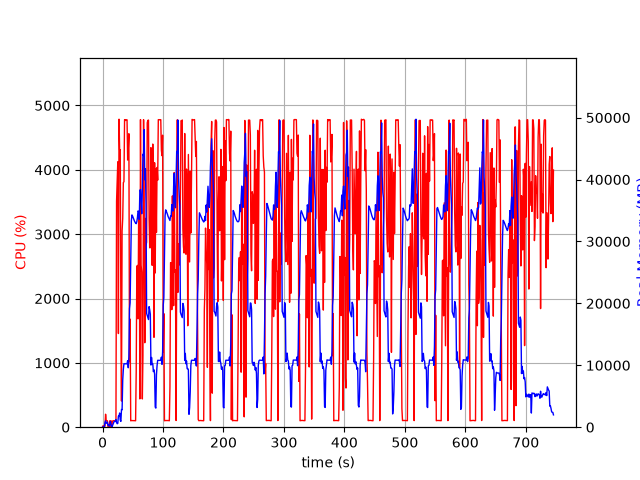

The table this chart was drawn from, first rows:
elapsed_time, nproc, cpu, mem_real, mem_virtual
4.00543212890625e-05, 1, 0.0, 8.066, 3185
1.006, 2, 23.8, 54.8, 238.4
2.014, 2, 3.0, 65.95, 249
3.02, 2, 2.0, 77.93, 261.1
4.027, 5, 22.8, 758.5, 2849
5.035, 5, 201.6, 1027, 3138
6.042, 3, 100.3, 617.6, 2105
7.049, 3, 99.3, 722, 2207
8.056, 3, 99.3, 805.5, 2319
9.063, 3, 1.0, 284.3, 1645
10.07, 3, 2.0, 343, 1706
11.08, 4, 3.0, 171.9, 1537
12.08, 3, 99.3, 401.9, 1775
13.09, 7, 4.0, 924.9, 3390
14.1, 3, 99.2, 355.9, 1749
15.11, 2, 0.0, 46.39, 164.3
16.12, 1, 85.3, 177.9, 1013
17.13, 1, 100.2, 407.8, 1973
18.13, 1, 100.3, 663.8, 3259
19.14, 1, 99.2, 937.8, 3259
20.15, 1, 100.0, 922.8, 2747
21.16, 1, 100.0, 922.8, 2747
22.17, 1, 104.1, 1240, 6788
23.18, 1, 3512, 772.7, 6788
24.2, 1, 3849, 562.2, 6832
25.21, 1, 4124, 616.3, 6832
26.24, 1, 1455, 1806, 7500
27.27, 1, 4786, 1782, 7500
28.28, 1, 4305, 2294, 7500
29.3, 1, 4312, 1142, 7500
30.32, 1, 1746, 939.1, 8524
31.33, 1, 406.1, 2861, 9617
32.34, 1, 3051, 2804, 9617
33.38, 1, 3246, 7627, 13469
34.39, 1, 3800, 9351, 20139
35.4, 1, 3817, 10247, 20139
36.42, 1, 4779, 10244, 20139
37.44, 1, 4765, 10244, 20139
38.46, 1, 4778, 10243, 20139
39.48, 1, 4773, 10236, 20139
40.5, 1, 4778, 10236, 20139
41.52, 1, 4152, 10748, 20139
42.54, 1, 4323, 9597, 20139
43.56, 1, 4561, 11388, 23775
44.59, 1, 1016, 19128, 35279
45.59, 1, 1680, 20078, 55759
46.6, 1, 99.2, 26726, 55759
47.61, 1, 103.2, 33299, 55759
48.62, 1, 103.1, 34286, 55759
49.62, 1, 103.2, 34110, 55759
50.63, 1, 104.1, 33868, 55759
51.64, 1, 103.1, 33592, 55759
52.65, 1, 103.3, 33323, 55759
53.66, 1, 101.3, 33137, 55759
54.66, 1, 100.2, 32938, 55759
55.67, 1, 861.6, 32874, 55759
56.68, 1, 2492, 33199, 55759
57.69, 1, 2514, 33848, 55759
58.7, 1, 1684, 34926, 55759
59.71, 1, 3286, 34798, 55759
... 676 more rows
